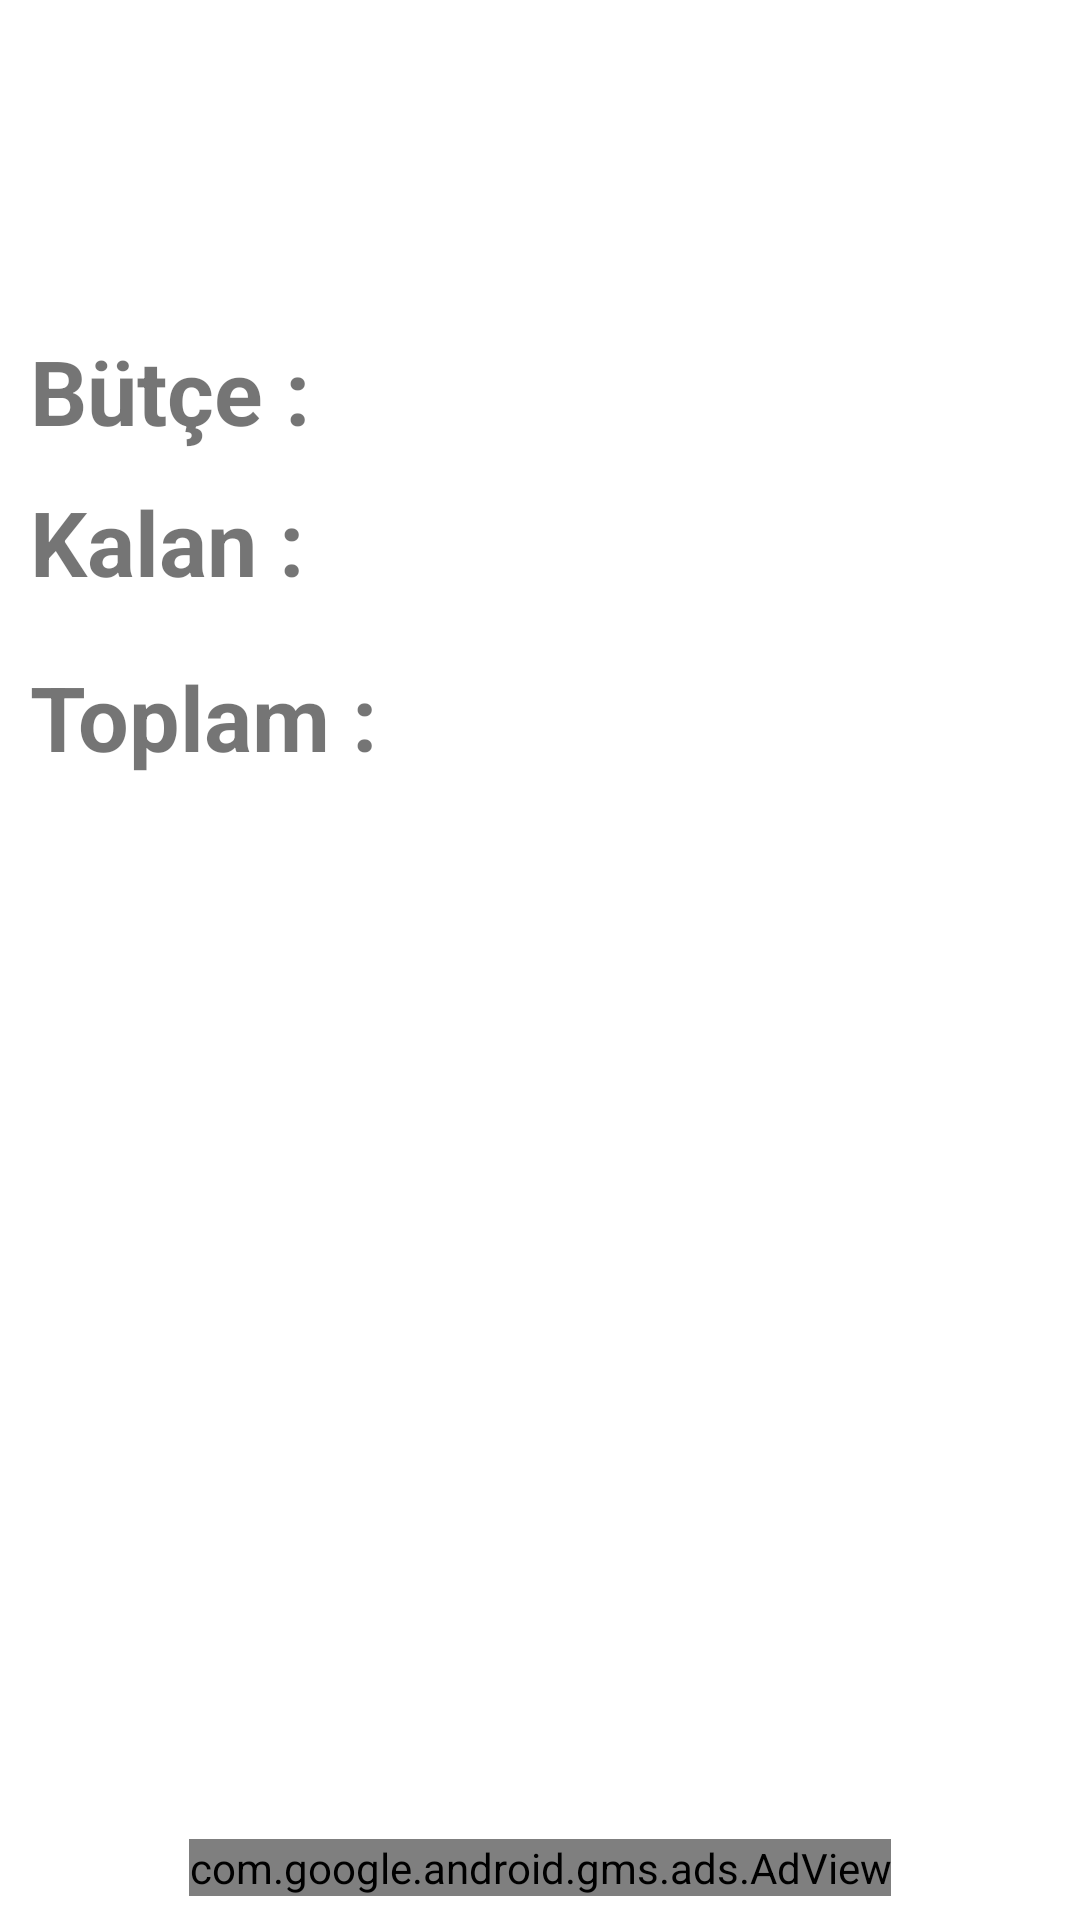

Here is an Android app screen rendered from its layout file. Give the layout XML and the strings, colors and styles it references.
<!-- AndroidManifest.xml: application theme Theme.GeziBank -->
<!-- res/layout/activity_main.xml -->
<?xml version="1.0" encoding="utf-8"?>
<androidx.constraintlayout.widget.ConstraintLayout xmlns:android="http://schemas.android.com/apk/res/android"
    xmlns:app="http://schemas.android.com/apk/res-auto"
    xmlns:tools="http://schemas.android.com/tools"
    xmlns:ads="http://schemas.android.com/apk/res-auto"
    android:layout_width="match_parent"
    android:layout_height="match_parent"
    android:paddingTop="100dp"
    tools:context=".view.MainActivity">

    <TextView
        android:id="@+id/main_textView_butce_bakiye"
        android:layout_width="0dp"
        android:layout_height="wrap_content"
        android:layout_margin="10dp"
        android:layout_marginStart="8dp"
        android:layout_marginTop="50dp"
        android:layout_marginEnd="8dp"
        android:text="Bütçe :"
        android:textSize="30dp"
        android:textStyle="bold"
        app:layout_constraintEnd_toEndOf="parent"
        app:layout_constraintStart_toStartOf="parent"
        app:layout_constraintTop_toTopOf="parent" />

    <TextView
        android:id="@+id/main_textView_butce_kalan"
        android:layout_width="0dp"
        android:layout_height="wrap_content"
        android:layout_margin="10dp"
        android:layout_marginStart="8dp"
        android:layout_marginEnd="8dp"
        android:text="Kalan :"
        android:textSize="30dp"
        android:textStyle="bold"
        app:layout_constraintEnd_toEndOf="parent"
        app:layout_constraintStart_toStartOf="parent"
        app:layout_constraintTop_toBottomOf="@+id/main_textView_butce_bakiye" />

    <androidx.recyclerview.widget.RecyclerView
        android:id="@+id/main_recyclerView"
        android:layout_width="0dp"
        android:layout_height="wrap_content"
        android:layout_marginStart="8dp"
        android:layout_marginTop="8dp"
        android:layout_marginEnd="8dp"
        app:layout_constraintEnd_toEndOf="parent"
        app:layout_constraintStart_toStartOf="parent"
        app:layout_constraintTop_toBottomOf="@+id/main_textView_butce_kalan" />

    <TextView
        android:id="@+id/main_textView_etkinlik_toplam"
        android:layout_width="0dp"
        android:layout_height="wrap_content"
        android:layout_margin="10dp"
        android:layout_marginStart="8dp"
        android:layout_marginTop="8dp"
        android:layout_marginEnd="8dp"
        android:text="Toplam :"
        android:textSize="30dp"
        android:textStyle="bold"
        app:layout_constraintEnd_toEndOf="parent"
        app:layout_constraintStart_toStartOf="parent"
        app:layout_constraintTop_toBottomOf="@+id/main_recyclerView" />

    <com.google.android.gms.ads.AdView
        android:id="@+id/main_adView"
        android:layout_width="wrap_content"
        android:layout_height="wrap_content"
        android:layout_marginBottom="8dp"
        app:layout_constraintBottom_toBottomOf="parent"
        app:layout_constraintEnd_toEndOf="parent"
        app:layout_constraintStart_toStartOf="parent"
        ads:adUnitId="ca-app-pub-5764318432941968/4156147714"
        ads:adSize="BANNER"/>

</androidx.constraintlayout.widget.ConstraintLayout>
<!-- resources referenced by this layout -->
<resources>
  <style name="Theme.GeziBank" parent="Theme.MaterialComponents.DayNight.DarkActionBar">
          
          <item name="colorPrimary">@color/purple_500</item>
          <item name="colorPrimaryVariant">@color/purple_700</item>
          <item name="colorOnPrimary">@color/white</item>
          
          <item name="colorSecondary">@color/teal_200</item>
          <item name="colorSecondaryVariant">@color/teal_700</item>
          <item name="colorOnSecondary">@color/black</item>
          
          <item name="android:statusBarColor" tools:targetApi="l">?attr/colorPrimaryVariant</item>
          
      </style>
  <!-- not gathered from this repository: default colours our renderer supplied (Android Studio template values) -->
  <color name="purple_500">#FF6200EE</color>
  <color name="purple_700">#FF3700B3</color>
  <color name="teal_200">#FF03DAC5</color>
  <color name="teal_700">#FF018786</color>
  <color name="black">#FF000000</color>
  <color name="white">#FFFFFFFF</color>
</resources>
